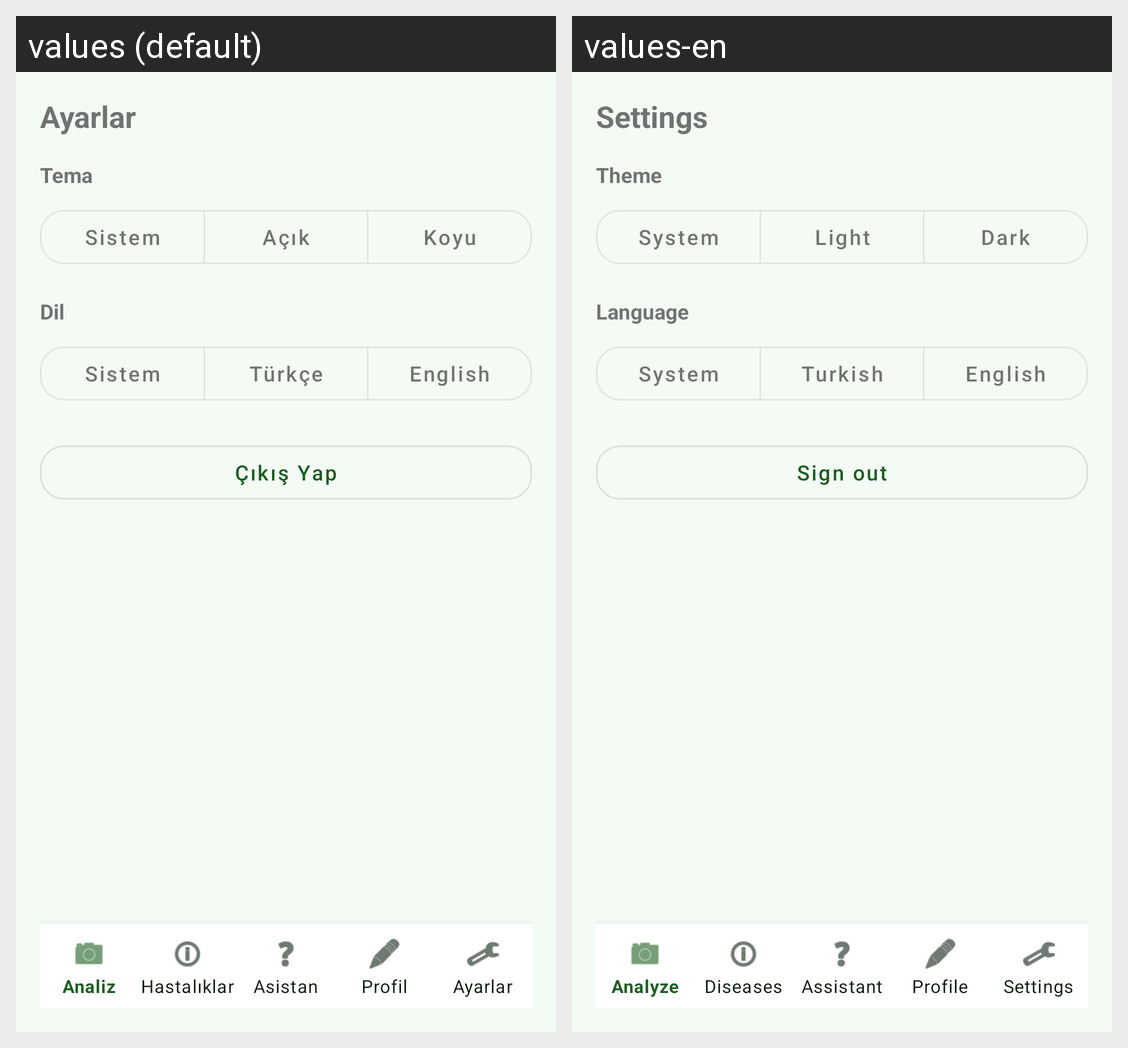

Here is an Android app screen in its default locale and in the app's own translations. Write out the translated-string differences for the strings that appear on this screen.
Android screen res/layout/activity_settings.xml rendered under 2 locales, left to right: values (default), values-en. Device: Nexus 5 (rendered at 1080×1920; each locale shown at half size, 540×960, under a caption strip naming it); theme Theme.TezProje.
Strings drawn on this screen, with the default value and each locale's value (text and hints the layout hard-codes, and strings that could not be matched under every locale, appear in the picture but are not listed):

settings_title
  values: Ayarlar
  values-en: Settings

settings_theme
  values: Tema
  values-en: Theme

settings_theme_system
  values: Sistem
  values-en: System

settings_theme_light
  values: Açık
  values-en: Light

settings_theme_dark
  values: Koyu
  values-en: Dark

settings_language
  values: Dil
  values-en: Language

settings_language_system
  values: Sistem
  values-en: System

settings_language_tr
  values: Türkçe
  values-en: Turkish

settings_language_en
  values: English
  values-en: English

settings_logout
  values: Çıkış Yap
  values-en: Sign out
